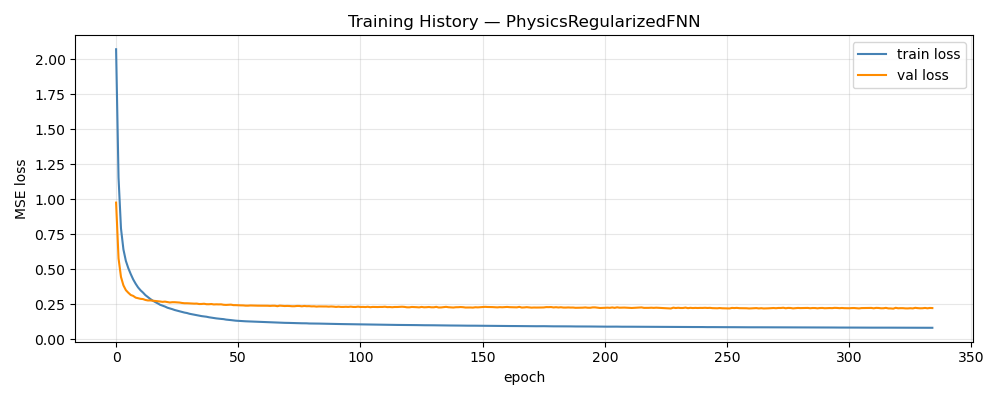

Source data for this figure (header and first rows):
epoch, train_loss, val_loss, train_rmse, val_rmse
1, 2.07, 0.9759, 1.258, 0.2705
2, 1.154, 0.5783, 0.9697, 0.1984
3, 0.7921, 0.4454, 0.8109, 0.1727
4, 0.6418, 0.3854, 0.7329, 0.158
5, 0.5598, 0.3511, 0.6867, 0.1491
6, 0.5076, 0.3326, 0.6555, 0.1443
7, 0.4656, 0.3166, 0.6312, 0.14
8, 0.4276, 0.3101, 0.6063, 0.1378
9, 0.397, 0.2978, 0.5859, 0.1348
10, 0.3705, 0.2934, 0.5683, 0.133
11, 0.3502, 0.2893, 0.5537, 0.1323
12, 0.334, 0.2874, 0.5425, 0.1315
13, 0.3155, 0.2811, 0.5285, 0.1297
14, 0.3019, 0.2776, 0.5184, 0.1284
15, 0.2881, 0.2778, 0.5081, 0.1282
16, 0.2763, 0.2761, 0.4984, 0.1278
17, 0.2663, 0.2748, 0.4903, 0.128
18, 0.2572, 0.2728, 0.4826, 0.1274
19, 0.2469, 0.2701, 0.4741, 0.1265
20, 0.2403, 0.2675, 0.469, 0.1261
21, 0.2341, 0.2692, 0.4642, 0.1265
22, 0.2258, 0.2663, 0.4574, 0.1257
23, 0.2209, 0.2631, 0.4526, 0.1251
24, 0.2154, 0.2652, 0.448, 0.1255
25, 0.2093, 0.265, 0.4425, 0.1258
26, 0.2047, 0.2637, 0.439, 0.1255
27, 0.2003, 0.2626, 0.4362, 0.1249
28, 0.1951, 0.2596, 0.4308, 0.1241
29, 0.191, 0.2577, 0.4271, 0.1243
30, 0.1879, 0.2577, 0.4252, 0.1242
31, 0.1827, 0.2569, 0.4204, 0.1243
32, 0.1792, 0.2564, 0.4177, 0.1244
33, 0.1755, 0.2548, 0.4145, 0.1237
34, 0.1727, 0.2553, 0.4122, 0.1243
35, 0.1697, 0.2521, 0.4101, 0.1231
36, 0.1658, 0.2525, 0.4069, 0.1233
37, 0.1637, 0.2541, 0.4057, 0.1237
38, 0.1614, 0.2508, 0.4042, 0.1234
39, 0.1576, 0.2507, 0.4009, 0.1231
40, 0.1548, 0.2521, 0.3991, 0.1232
41, 0.1526, 0.2491, 0.3982, 0.1226
42, 0.1496, 0.2501, 0.3951, 0.1228
43, 0.1475, 0.2495, 0.3949, 0.1228
44, 0.1458, 0.2499, 0.3947, 0.1226
45, 0.1442, 0.2467, 0.3943, 0.1222
46, 0.1409, 0.2457, 0.3917, 0.122
47, 0.1393, 0.2465, 0.3916, 0.1218
48, 0.1374, 0.2477, 0.3907, 0.1224
49, 0.135, 0.2443, 0.3893, 0.1213
50, 0.1332, 0.2441, 0.3891, 0.1216
51, 0.132, 0.2431, 0.3878, 0.1214
52, 0.1311, 0.2425, 0.3866, 0.1214
53, 0.13, 0.2422, 0.3853, 0.1209
54, 0.1289, 0.2405, 0.3835, 0.1207
55, 0.1282, 0.2404, 0.3823, 0.1205
56, 0.1275, 0.2418, 0.381, 0.1208
57, 0.1269, 0.2411, 0.3801, 0.1207
58, 0.1256, 0.241, 0.3782, 0.1206
59, 0.1253, 0.2403, 0.3773, 0.1205
60, 0.1242, 0.2403, 0.3756, 0.1202
... 275 more rows
